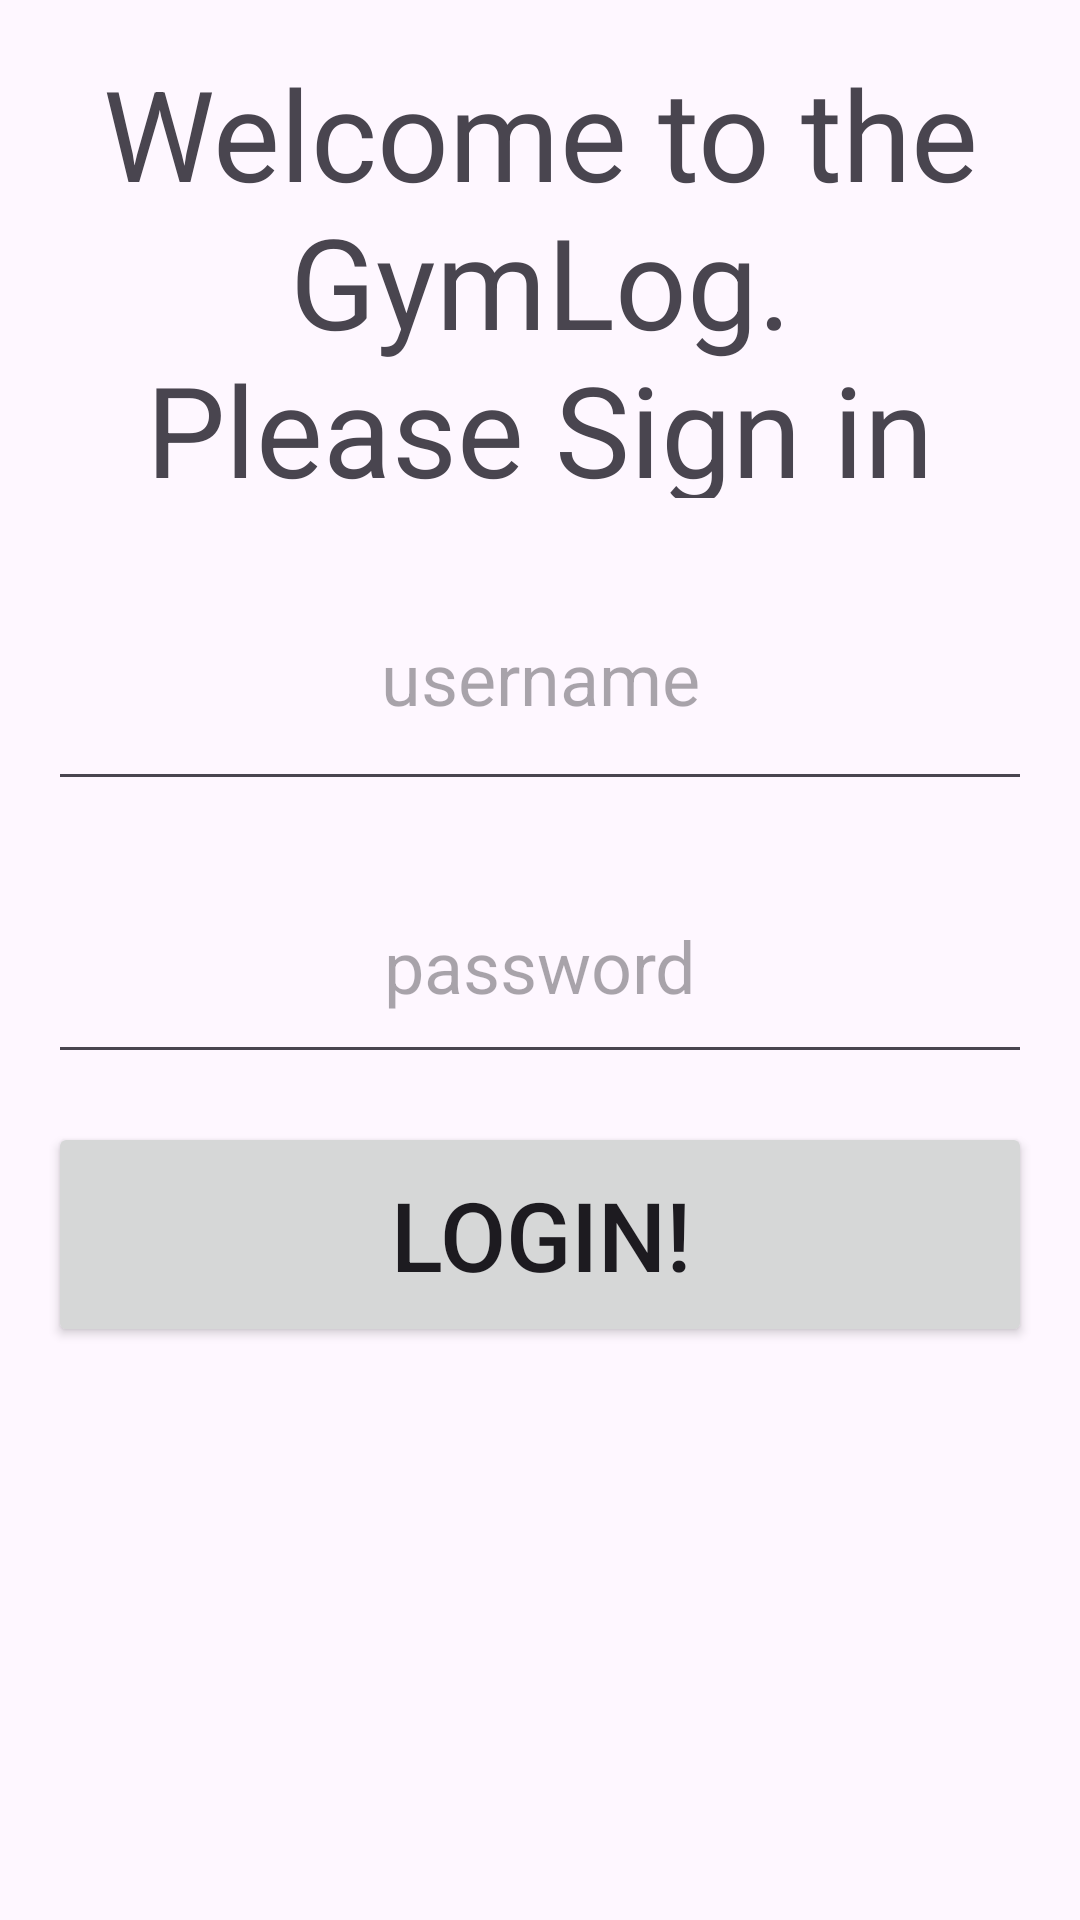

This screen was rendered from an Android layout file. Write that file and the resources it references.
<!-- AndroidManifest.xml: application theme Theme.JanayeJackson_GymLog -->
<!-- res/layout/activity_login.xml -->
<?xml version="1.0" encoding="utf-8"?>
<androidx.constraintlayout.widget.ConstraintLayout xmlns:android="http://schemas.android.com/apk/res/android"
    xmlns:app="http://schemas.android.com/apk/res-auto"
    xmlns:tools="http://schemas.android.com/tools"
    android:id="@+id/main"
    android:layout_width="match_parent"
    android:layout_height="match_parent"
    tools:context=".LoginActivity">

    <TextView
        android:id="@+id/titleLoginTextView"
        android:layout_width="match_parent"
        android:layout_height="150dip"
        android:layout_margin="16dip"
        android:layout_marginTop="16dp"
        android:layout_marginBottom="24dip"
        android:gravity="center"
        android:text="@string/login_welcome"
        android:textSize="42sp"
        app:layout_constraintEnd_toEndOf="parent"
        app:layout_constraintStart_toStartOf="parent"
        app:layout_constraintTop_toTopOf="parent" />

    <EditText
        android:id="@+id/userNameLoginEditText"
        android:layout_width="match_parent"
        android:layout_height="85dip"
        android:layout_margin="16dp"
        android:autofillHints="Please enter username"
        android:gravity="center"
        android:hint="@string/username"
        android:inputType="text"
        android:textSize="24sp"
        app:layout_constraintEnd_toEndOf="parent"
        app:layout_constraintStart_toStartOf="parent"
        app:layout_constraintTop_toBottomOf="@id/titleLoginTextView" />

    <EditText
        android:id="@+id/passwordLoginEditText"
        android:layout_width="match_parent"
        android:layout_height="75dip"
        android:layout_margin="16dp"
        android:autofillHints="Please enter password"
        android:gravity="center"
        android:hint="@string/password"
        android:inputType="textPassword"
        android:textSize="24sp"
        app:layout_constraintEnd_toEndOf="parent"
        app:layout_constraintStart_toStartOf="parent"
        app:layout_constraintTop_toBottomOf="@id/userNameLoginEditText" />

    <Button
        android:id="@+id/loginButton"
        android:layout_width="match_parent"
        android:layout_height="75dip"
        android:layout_margin="16dp"
        android:text="@string/login"
        android:textSize="32sp"
        app:layout_constraintEnd_toEndOf="parent"
        app:layout_constraintStart_toStartOf="parent"
        app:layout_constraintTop_toBottomOf="@id/passwordLoginEditText" />


</androidx.constraintlayout.widget.ConstraintLayout>
<!-- resources referenced by this layout -->
<resources>
  <string name="login">Login!</string>
  <string name="login_welcome">Welcome to the GymLog.\nPlease Sign in</string>
  <string name="password">password</string>
  <string name="username">username</string>
  <style name="Theme.JanayeJackson_GymLog" parent="Base.Theme.JanayeJackson_GymLog" />
  <style name="Base.Theme.JanayeJackson_GymLog" parent="Theme.Material3.DayNight.NoActionBar">
          
          
      </style>
</resources>
